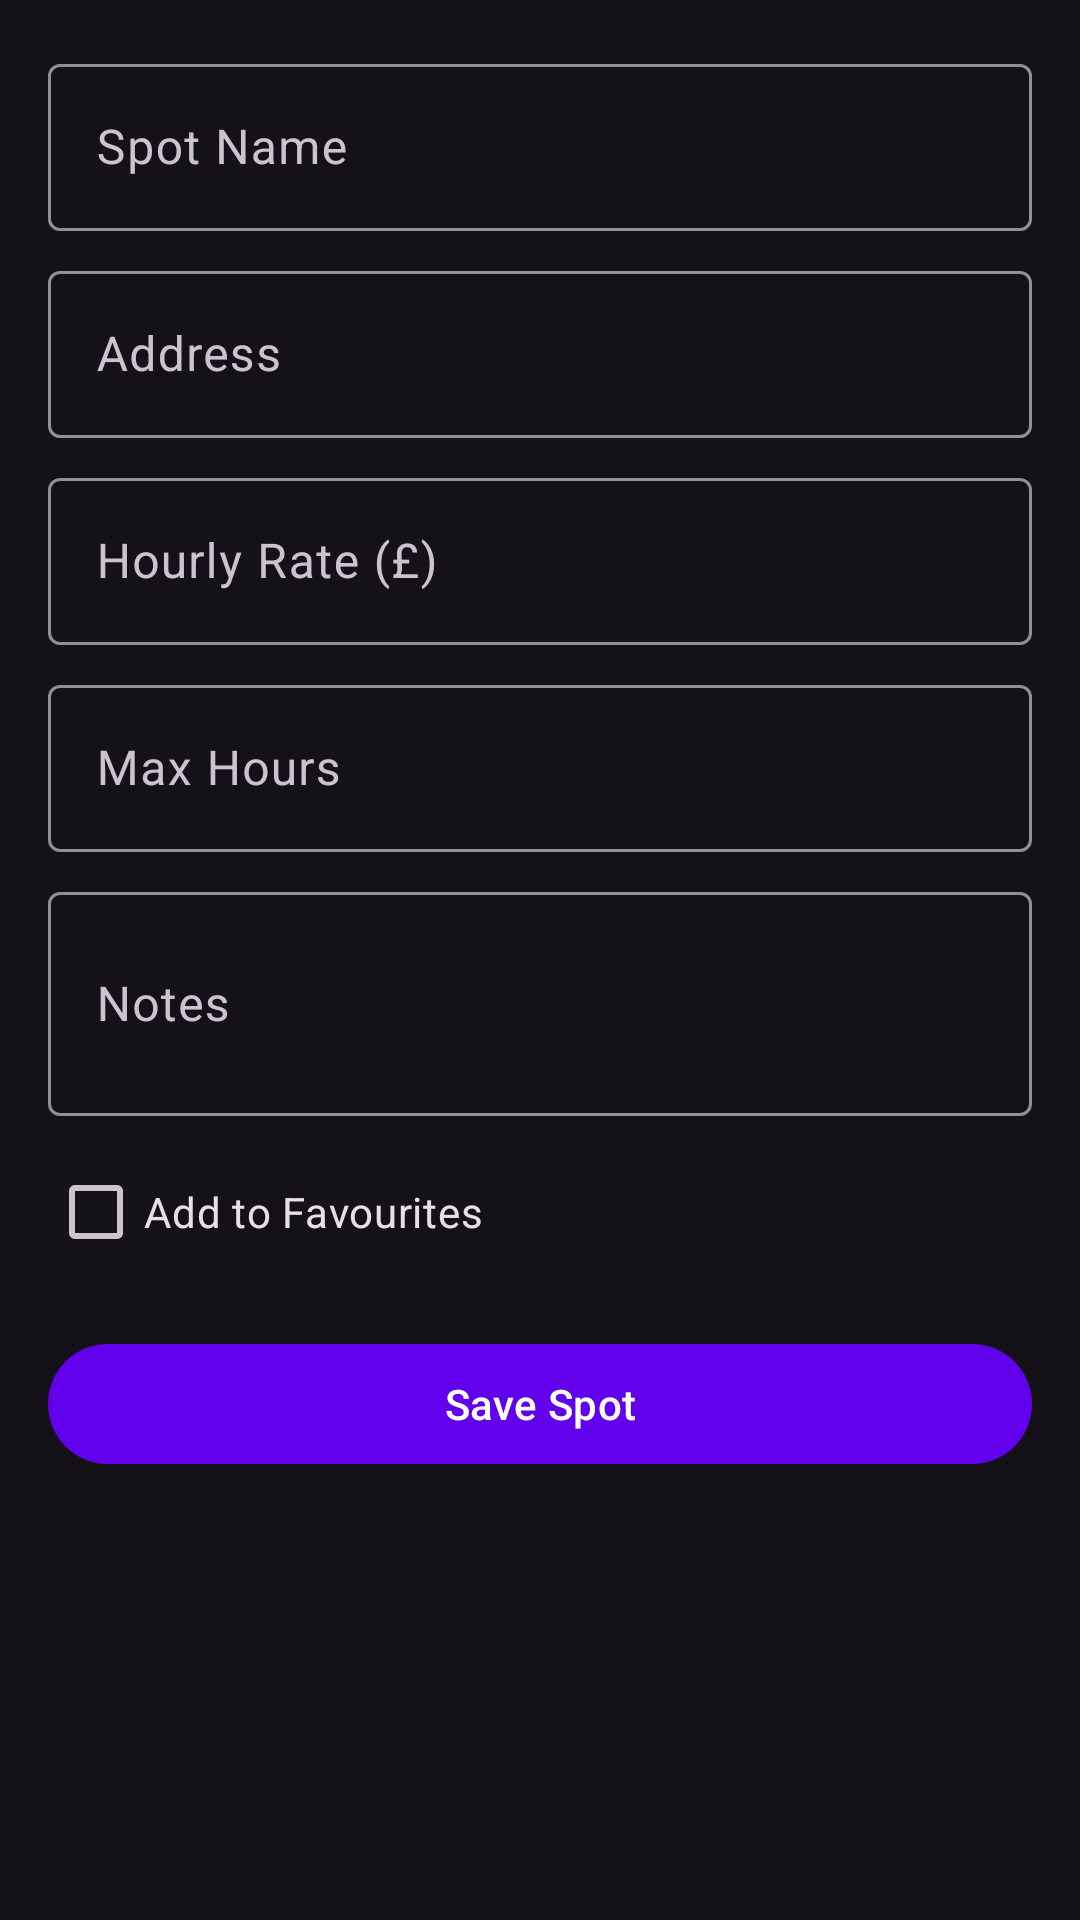

Reconstruct the res/layout file that produces this screen, plus the resources it refers to.
<!-- AndroidManifest.xml: application theme Theme.ParkingSpot -->
<!-- res/layout/activity_add_spot.xml -->
<?xml version="1.0" encoding="utf-8"?>
<ScrollView xmlns:android="http://schemas.android.com/apk/res/android" android:layout_width="match_parent" android:layout_height="match_parent">
<LinearLayout android:layout_width="match_parent" android:layout_height="wrap_content" android:orientation="vertical" android:padding="16dp">
<com.google.android.material.textfield.TextInputLayout android:layout_width="match_parent" android:layout_height="wrap_content" android:hint="Spot Name">
<com.google.android.material.textfield.TextInputEditText android:id="@+id/nameEdit" android:layout_width="match_parent" android:layout_height="wrap_content"/>
</com.google.android.material.textfield.TextInputLayout>
<com.google.android.material.textfield.TextInputLayout android:layout_width="match_parent" android:layout_height="wrap_content" android:hint="Address" android:layout_marginTop="8dp">
<com.google.android.material.textfield.TextInputEditText android:id="@+id/addressEdit" android:layout_width="match_parent" android:layout_height="wrap_content"/>
</com.google.android.material.textfield.TextInputLayout>
<com.google.android.material.textfield.TextInputLayout android:layout_width="match_parent" android:layout_height="wrap_content" android:hint="Hourly Rate (£)" android:layout_marginTop="8dp">
<com.google.android.material.textfield.TextInputEditText android:id="@+id/rateEdit" android:layout_width="match_parent" android:layout_height="wrap_content" android:inputType="numberDecimal"/>
</com.google.android.material.textfield.TextInputLayout>
<com.google.android.material.textfield.TextInputLayout android:layout_width="match_parent" android:layout_height="wrap_content" android:hint="Max Hours" android:layout_marginTop="8dp">
<com.google.android.material.textfield.TextInputEditText android:id="@+id/maxHoursEdit" android:layout_width="match_parent" android:layout_height="wrap_content" android:inputType="numberDecimal"/>
</com.google.android.material.textfield.TextInputLayout>
<com.google.android.material.textfield.TextInputLayout android:layout_width="match_parent" android:layout_height="wrap_content" android:hint="Notes" android:layout_marginTop="8dp">
<com.google.android.material.textfield.TextInputEditText android:id="@+id/notesEdit" android:layout_width="match_parent" android:layout_height="wrap_content" android:minLines="2"/>
</com.google.android.material.textfield.TextInputLayout>
<CheckBox android:id="@+id/favouriteCheck" android:layout_width="wrap_content" android:layout_height="wrap_content" android:text="Add to Favourites" android:layout_marginTop="8dp"/>
<com.google.android.material.button.MaterialButton android:id="@+id/saveButton" android:layout_width="match_parent" android:layout_height="wrap_content" android:text="Save Spot" android:layout_marginTop="16dp"/>
</LinearLayout></ScrollView>
<!-- resources referenced by this layout -->
<resources>
  <style name="Theme.ParkingSpot" parent="Theme.Material3.Dark.NoActionBar">
  <item name="colorPrimary">@color/purple_500</item><item name="colorPrimaryVariant">@color/purple_700</item>
  <item name="colorOnPrimary">@color/white</item><item name="colorSecondary">@color/teal_200</item>
  <item name="colorOnSecondary">@color/black</item><item name="android:statusBarColor">@color/purple_700</item>
  </style>
  <color name="purple_500">#FF6200EE</color>
  <color name="purple_700">#FF3700B3</color>
  <color name="white">#FFFFFFFF</color>
  <color name="teal_200">#FF03DAC5</color>
  <color name="black">#FF000000</color>
</resources>
